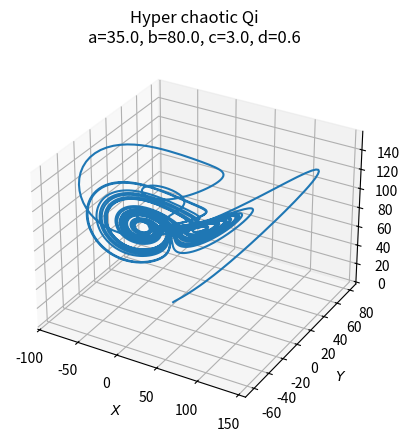
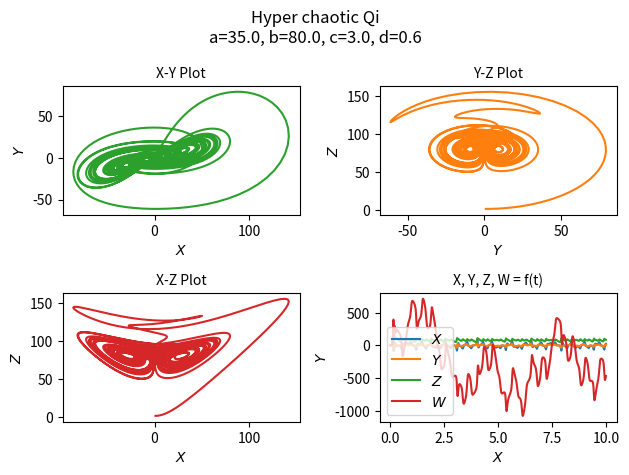
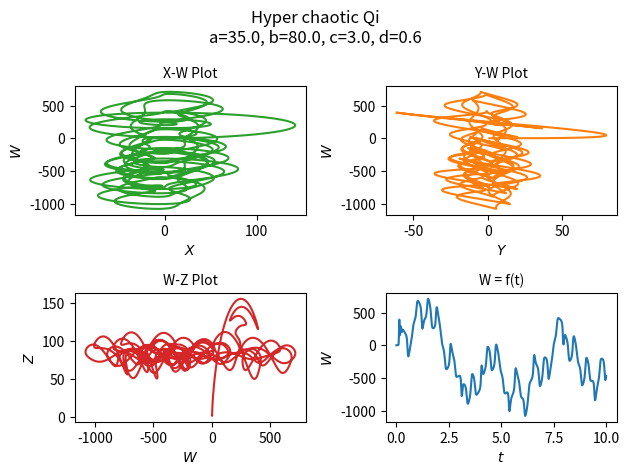

Write Python code to recreate these figures, in order.
import numpy as np
import matplotlib.pyplot as plt
from scipy.integrate import odeint


class InputParams:
    a = 35
    b = 80
    c = 3
    d = 0.6

    init = [1, 1, 1, 1]
    time_vector = np.arange(0.0, 10.0, 0.001)

    font_size: int = 10
    title = f"Hyper chaotic Qi\na={a:.1f}, b={b:.1f}, c={c:.1f}, d={d:.1f}"


def hyper_qi(state, __time__):
    x, y, z, w = state
    return InputParams.a * (y - x) + y * z, \
        InputParams.b * x - y - x * z, \
        x * y - InputParams.c * z, \
        x * z - InputParams.d * w


if __name__ == '__main__':

    ModelOutput = odeint(hyper_qi, InputParams.init, InputParams.time_vector)

    fig1 = plt.figure()
    ax = fig1.add_subplot(projection='3d')
    ax.plot(ModelOutput[:, 0], ModelOutput[:, 1], ModelOutput[:, 2])
    ax.set_xlabel('$X$', fontsize=InputParams.font_size)
    ax.set_ylabel('$Y$', fontsize=InputParams.font_size)
    ax.set_zlabel('$Z$', fontsize=InputParams.font_size)
    ax.xaxis.set_tick_params(labelsize=InputParams.font_size)
    ax.yaxis.set_tick_params(labelsize=InputParams.font_size)
    ax.zaxis.set_tick_params(labelsize=InputParams.font_size)
    ax.set_title(InputParams.title)
    plt.savefig("Qi4D_1.png", bbox_inches='tight', dpi=200)

    fig2 = plt.figure()
    fig2.suptitle(InputParams.title)
    plt1 = plt.subplot2grid((2, 2), (0, 0))
    plt1.plot(ModelOutput[:, 0], ModelOutput[:, 1], 'tab:green')
    plt1.set_xlabel('$X$', fontsize=InputParams.font_size)
    plt1.set_ylabel('$Y$', fontsize=InputParams.font_size)
    plt1.set_title("X-Y Plot", fontsize=InputParams.font_size)

    plt2 = plt.subplot2grid((2, 2), (0, 1))
    plt2.plot(ModelOutput[:, 1], ModelOutput[:, 2], 'tab:orange')
    plt2.set_xlabel('$Y$', fontsize=InputParams.font_size)
    plt2.set_ylabel('$Z$', fontsize=InputParams.font_size)
    plt2.set_title("Y-Z Plot", fontsize=InputParams.font_size)

    plt3 = plt.subplot2grid((2, 2), (1, 0))
    plt3.plot(ModelOutput[:, 0], ModelOutput[:, 2], 'tab:red')
    plt3.set_xlabel('$X$', fontsize=InputParams.font_size)
    plt3.set_ylabel('$Z$', fontsize=InputParams.font_size)
    plt3.set_title("X-Z Plot", fontsize=InputParams.font_size)

    plt4 = plt.subplot2grid((2, 2), (1, 1))
    plt4.plot(InputParams.time_vector, ModelOutput)
    plt4.legend(['$X$', '$Y$', '$Z$', '$W$'], fontsize=InputParams.font_size)
    plt4.set_xlabel('$X$', fontsize=InputParams.font_size)
    plt4.set_ylabel('$Y$', fontsize=InputParams.font_size)
    plt4.set_title("X, Y, Z, W = f(t)", fontsize=InputParams.font_size)

    plt.tight_layout()
    plt.savefig("Qi4D_2.png", bbox_inches='tight', dpi=200)

    fig3 = plt.figure()
    fig3.suptitle(InputParams.title)

    plt1 = plt.subplot2grid((2, 2), (0, 0))
    plt1.plot(ModelOutput[:, 0], ModelOutput[:, 3], 'tab:green')
    plt1.set_xlabel('$X$', fontsize=InputParams.font_size)
    plt1.set_ylabel('$W$', fontsize=InputParams.font_size)
    plt1.set_title("X-W Plot", fontsize=InputParams.font_size)

    plt2 = plt.subplot2grid((2, 2), (0, 1))
    plt2.plot(ModelOutput[:, 1], ModelOutput[:, 3], 'tab:orange')
    plt2.set_xlabel('$Y$', fontsize=InputParams.font_size)
    plt2.set_ylabel('$W$', fontsize=InputParams.font_size)
    plt2.set_title("Y-W Plot", fontsize=InputParams.font_size)

    plt3 = plt.subplot2grid((2, 2), (1, 0))
    plt3.plot(ModelOutput[:, 3], ModelOutput[:, 2], 'tab:red')
    plt3.set_xlabel('$W$', fontsize=InputParams.font_size)
    plt3.set_ylabel('$Z$', fontsize=InputParams.font_size)
    plt3.set_title("W-Z Plot", fontsize=InputParams.font_size)

    plt4 = plt.subplot2grid((2, 2), (1, 1))
    plt4.plot(InputParams.time_vector, ModelOutput[:, 3])
    plt4.set_xlabel('$t$', fontsize=InputParams.font_size)
    plt4.set_ylabel('$W$', fontsize=InputParams.font_size)
    plt4.set_title("W = f(t)", fontsize=InputParams.font_size)

    plt.tight_layout()
    plt.savefig("Qi4D_3.png", bbox_inches='tight', dpi=200)

    plt.show()
